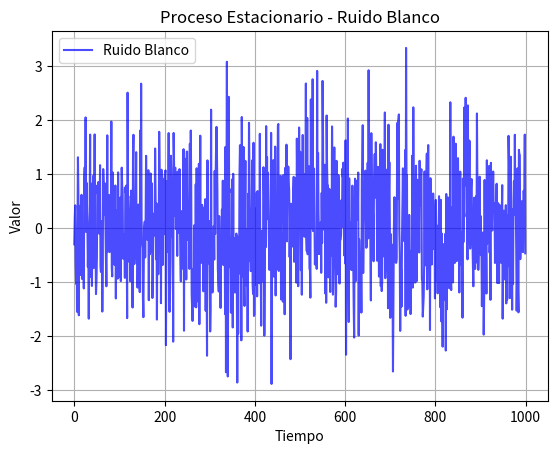

Here is the Python script that generated this plot:
# Enfoque 2 - Procesos Estacionarios
# [redacted]
# [redacted]


import numpy as np
import matplotlib.pyplot as plt

# Parámetros del proceso estacionario
n_muestras = 1000  # Número de muestras a generar
media = 0          # Media del proceso
desviacion_estandar = 1  # Desviación estándar del proceso

# Generación del proceso de ruido blanco (proceso estacionario)
ruido_blanco = np.random.normal(media, desviacion_estandar, n_muestras)

# Visualización del proceso estacionario
plt.plot(ruido_blanco, color='blue', alpha=0.7, label='Ruido Blanco')
plt.title('Proceso Estacionario - Ruido Blanco')
plt.xlabel('Tiempo')
plt.ylabel('Valor')
plt.grid()
plt.legend()
plt.show()

# Cálculo de la media y la varianza
media_calculada = np.mean(ruido_blanco)
varianza_calculada = np.var(ruido_blanco)

print(f"Media calculada: {media_calculada:.2f}")
print(f"Varianza calculada: {varianza_calculada:.2f}")
